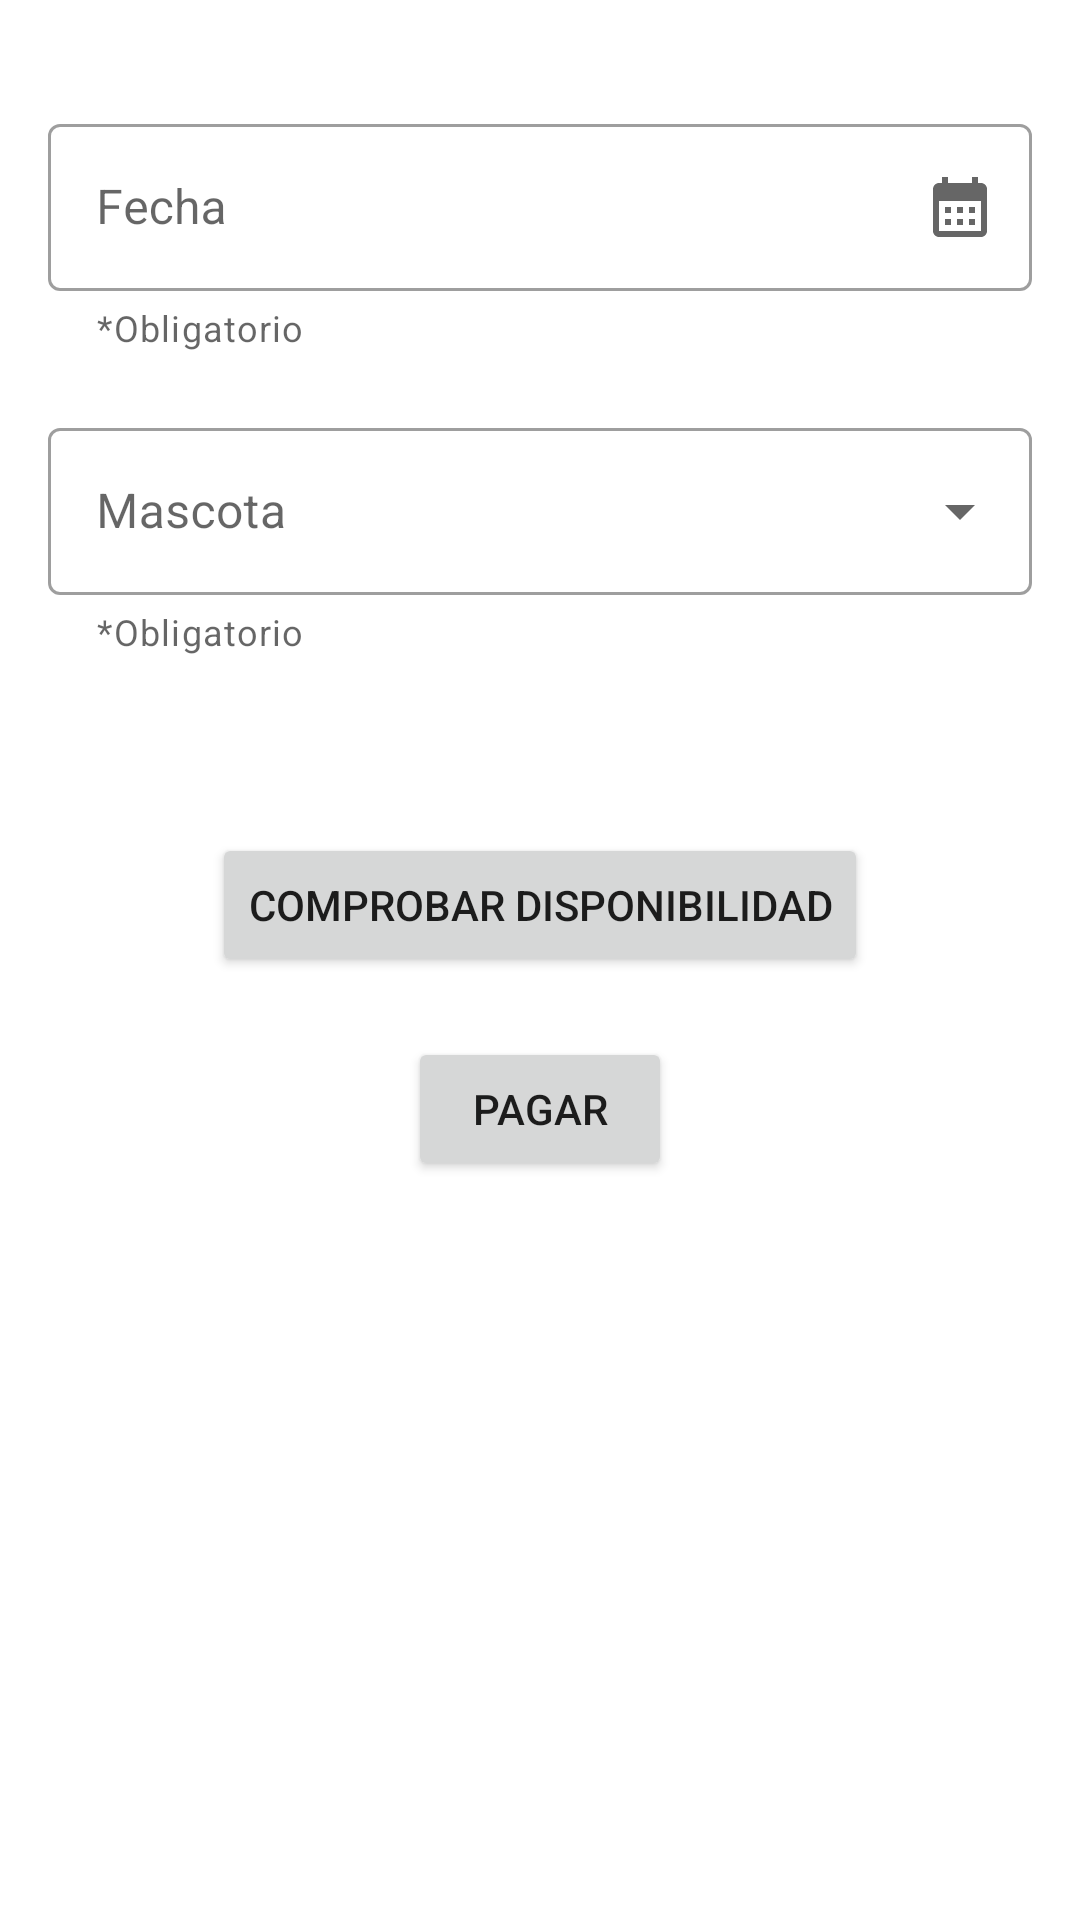

Produce the Android XML layout that renders to this screen, including the resource entries it uses.
<!-- AndroidManifest.xml: application theme AppTheme -->
<!-- res/layout/fragment_hospedajes.xml -->
<?xml version="1.0" encoding="utf-8"?>
<LinearLayout xmlns:android="http://schemas.android.com/apk/res/android"
    xmlns:app="http://schemas.android.com/apk/res-auto"
    xmlns:tools="http://schemas.android.com/tools"
    android:layout_width="match_parent"
    android:layout_height="wrap_content"
    android:gravity="center_horizontal"
    android:orientation="vertical"
    android:padding="16dp"
    tools:context=".fragmentosCliente.Hospedajes">

    <com.google.android.material.textfield.TextInputLayout
        android:id="@+id/txtFecha"
        style="@style/Widget.MaterialComponents.TextInputLayout.OutlinedBox"
        android:layout_width="match_parent"
        android:layout_height="wrap_content"
        android:layout_marginTop="20dp"
        android:hint="@string/fecha"
        app:endIconContentDescription="Seleccionar fecha"
        app:endIconDrawable="@drawable/baseline_calendar_month_24"
        app:endIconMode="custom"
        app:errorEnabled="true"
        app:helperText="@string/requerido">

        <com.google.android.material.textfield.TextInputEditText
            android:id="@+id/edtxtFecha"
            android:layout_width="match_parent"
            android:layout_height="wrap_content"
            android:clickable="true"
            android:focusable="false"
            android:inputType="text" />

    </com.google.android.material.textfield.TextInputLayout>

    <com.google.android.material.textfield.TextInputLayout
        android:id="@+id/txtMascota"
        style="@style/Widget.MaterialComponents.TextInputLayout.OutlinedBox.ExposedDropdownMenu"
        android:layout_width="match_parent"
        android:layout_height="wrap_content"
        android:layout_marginTop="20dp"
        android:hint="@string/mascota"
        app:errorEnabled="true"
        app:helperText="@string/requerido">

        <com.google.android.material.textfield.MaterialAutoCompleteTextView
            android:id="@+id/autocompleteMascota"
            android:layout_width="match_parent"
            android:layout_height="wrap_content"
            android:inputType="none" />

    </com.google.android.material.textfield.TextInputLayout>

    <TextView
        android:id="@+id/txtTotal"
        android:layout_width="wrap_content"
        android:layout_height="wrap_content"
        android:layout_marginTop="20dp"
        android:textStyle="bold" />

    <Button
        android:id="@+id/btnComprobarDisponibilidad"
        android:layout_width="wrap_content"
        android:layout_height="wrap_content"
        android:layout_marginTop="20dp"
        android:text="@string/comprobarDisponibilidad" />

    <Button
        android:id="@+id/btnPagar"
        android:layout_width="wrap_content"
        android:layout_height="wrap_content"
        android:layout_marginTop="20dp"
        android:text="@string/pagar" />

</LinearLayout>
<!-- resources referenced by this layout -->
<resources>
  <!-- drawable baseline_calendar_month_24 (drawable) -->
  <vector xmlns:android="http://schemas.android.com/apk/res/android" android:height="24dp" android:tint="#A8A8A8" android:viewportHeight="24" android:viewportWidth="24" android:width="24dp">
        
      <path android:fillColor="@android:color/white" android:pathData="M19,4h-1V2h-2v2H8V2H6v2H5C3.89,4 3.01,4.9 3.01,6L3,20c0,1.1 0.89,2 2,2h14c1.1,0 2,-0.9 2,-2V6C21,4.9 20.1,4 19,4zM19,20H5V10h14V20zM9,14H7v-2h2V14zM13,14h-2v-2h2V14zM17,14h-2v-2h2V14zM9,18H7v-2h2V18zM13,18h-2v-2h2V18zM17,18h-2v-2h2V18z"/>
      
  </vector>
  <string name="comprobarDisponibilidad">Comprobar Disponibilidad</string>
  <string name="fecha">Fecha</string>
  <string name="mascota">Mascota</string>
  <string name="pagar">Pagar</string>
  <string name="requerido">*Obligatorio</string>
</resources>
